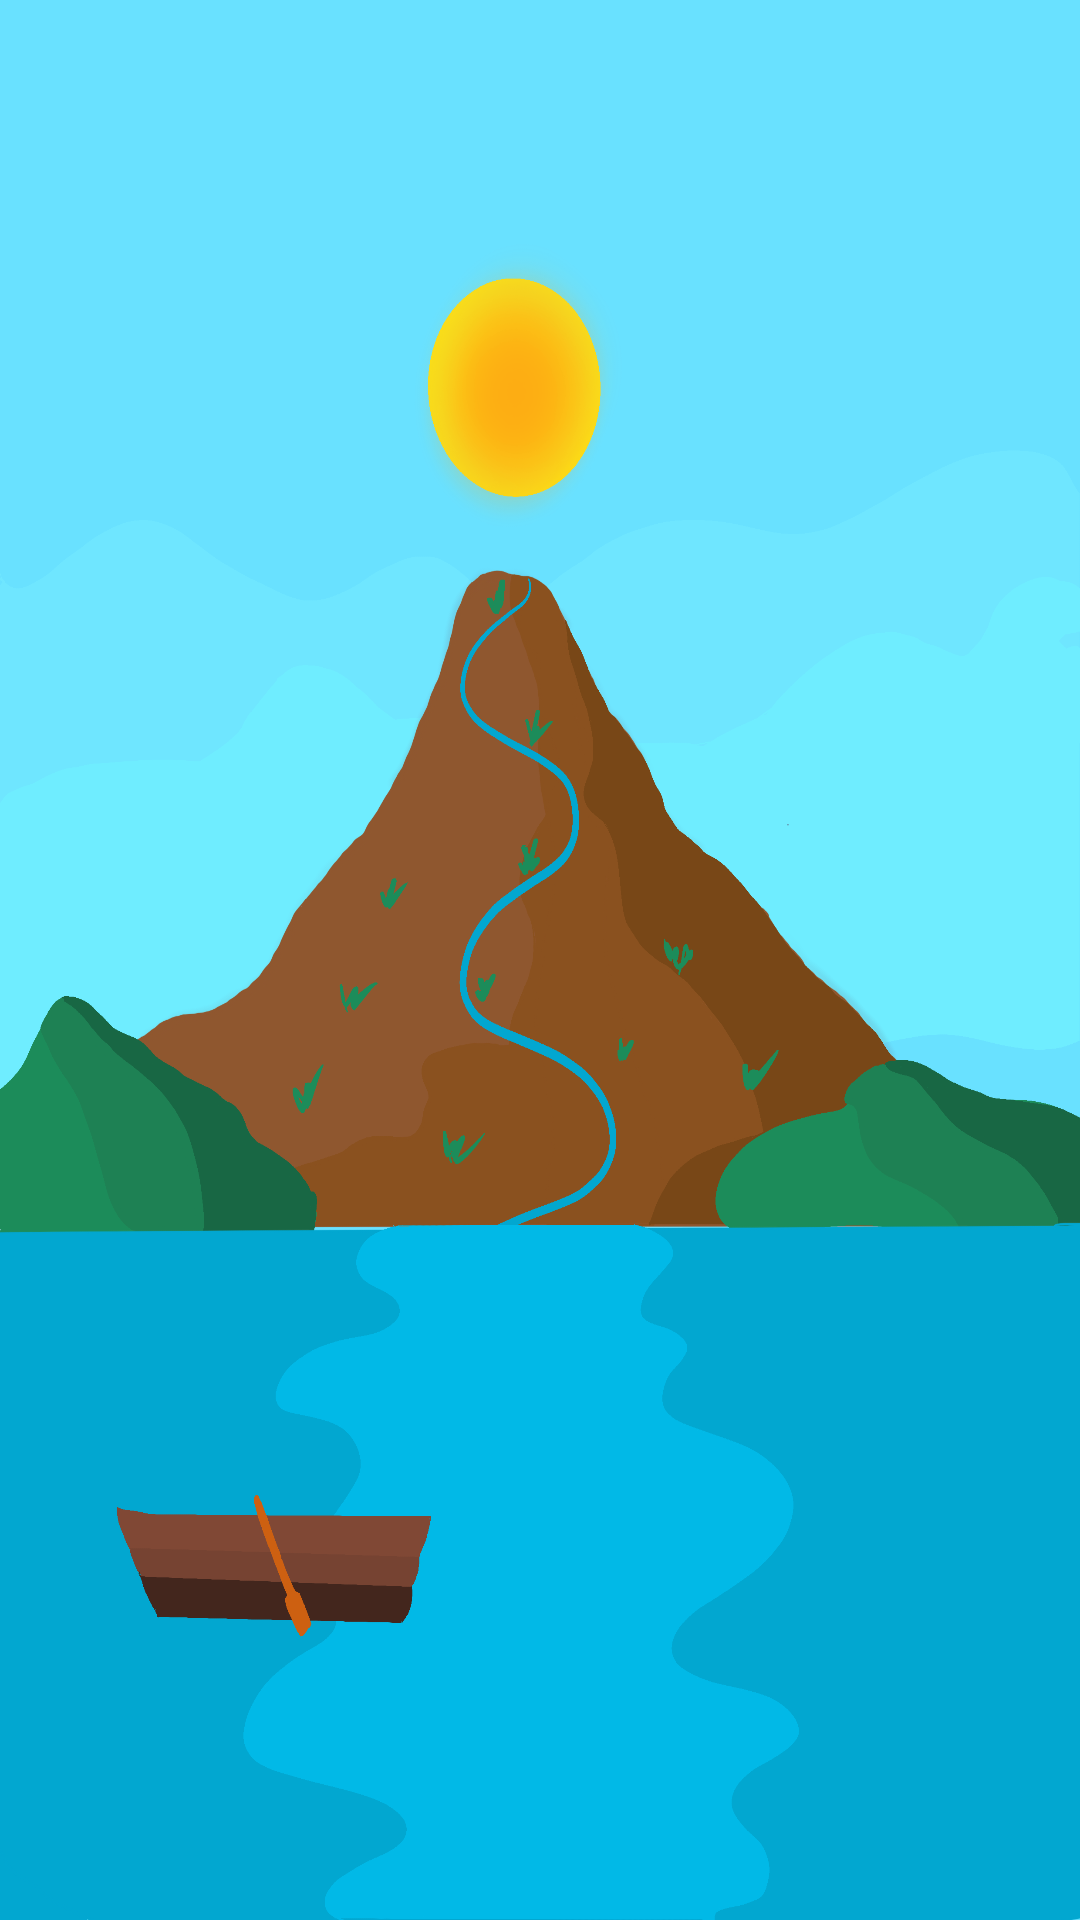

The Android layout XML behind this screen, and the referenced resources:
<!-- AndroidManifest.xml: application theme Theme.THRIVE -->
<!-- res/layout/activity_main.xml -->
<?xml version="1.0" encoding="utf-8"?>
<androidx.constraintlayout.widget.ConstraintLayout xmlns:android="http://schemas.android.com/apk/res/android"
    xmlns:app="http://schemas.android.com/apk/res-auto"
    xmlns:tools="http://schemas.android.com/tools"
    android:id="@+id/layout"
    android:layout_width="match_parent"
    android:layout_height="match_parent"
    android:background="@drawable/img_0664">

    <View
        android:id="@+id/sky2"
        android:layout_width="430dp"
        android:layout_height="505dp"
        android:layout_marginTop="4dp"
        android:background="@android:color/transparent"
        app:layout_constraintBottom_toTopOf="@+id/lake2"
        app:layout_constraintEnd_toEndOf="parent"
        app:layout_constraintHorizontal_bias="1.0"
        app:layout_constraintStart_toStartOf="parent"
        app:layout_constraintTop_toTopOf="parent"
        app:layout_constraintVertical_chainStyle="spread" />

    <View
        android:id="@+id/lake2"
        android:layout_width="407dp"
        android:layout_height="312dp"
        android:onClick="toObstaclesPage"
        android:background="@android:color/transparent"
        app:layout_constraintBottom_toBottomOf="parent"
        app:layout_constraintEnd_toEndOf="parent"
        app:layout_constraintStart_toStartOf="parent"
        app:layout_constraintTop_toBottomOf="@+id/sky2"
        tools:ignore="SpeakableTextPresentCheck" />

    <Button
        android:id="@+id/boat2"
        android:layout_width="127dp"
        android:layout_height="58dp"
        android:layout_marginBottom="104dp"
        android:background="@android:color/transparent"
        android:backgroundTint="#755757"
        android:onClick="toBoatPage"
        app:layout_constraintBottom_toBottomOf="parent"
        app:layout_constraintEnd_toEndOf="parent"
        app:layout_constraintHorizontal_bias="0.139"
        app:layout_constraintStart_toStartOf="parent" />

    <Button
        android:id="@+id/sun2"
        android:layout_width="81dp"
        android:layout_height="92dp"
        android:layout_marginTop="100dp"
        android:height="50dp"
        android:background="@android:color/transparent"
        android:foregroundTint="#FFFFFF"
        android:onClick="toValuesPage"
        android:textColorHighlight="#FFEB3B"
        app:backgroundTint="#FFC107"
        app:cornerRadius="200dp"
        app:layout_constraintEnd_toEndOf="@+id/sky2"
        app:layout_constraintHorizontal_bias="0.462"
        app:layout_constraintStart_toStartOf="parent"
        app:layout_constraintTop_toTopOf="parent" />

    <Button
        android:id="@+id/mountain"
        android:layout_width="171dp"
        android:layout_height="247dp"
        android:background="@android:color/transparent"
        android:backgroundTint="#4CAF50"
        android:onClick="toHabitsPage"
        android:rotationX="54"
        app:layout_constraintBottom_toBottomOf="parent"
        app:layout_constraintEnd_toEndOf="parent"
        app:layout_constraintHorizontal_bias="0.497"
        app:layout_constraintStart_toStartOf="parent"
        app:layout_constraintTop_toTopOf="parent"
        app:layout_constraintVertical_bias="0.441" />

    <Button
        android:id="@+id/mountain2"
        android:layout_width="115dp"
        android:layout_height="94dp"
        android:background="@android:color/transparent"
        android:backgroundTint="#4CAF50"
        android:onClick="toHabitsPage"
        android:rotationX="54"
        app:layout_constraintBottom_toBottomOf="parent"
        app:layout_constraintEnd_toEndOf="parent"
        app:layout_constraintHorizontal_bias="0.006"
        app:layout_constraintStart_toStartOf="parent"
        app:layout_constraintTop_toTopOf="parent"
        app:layout_constraintVertical_bias="0.58" />

    <Button
        android:id="@+id/mountain3"
        android:layout_width="117dp"
        android:layout_height="89dp"
        android:background="@android:color/transparent"
        android:backgroundTint="#4CAF50"
        android:onClick="toHabitsPage"
        android:rotationX="54"
        app:layout_constraintBottom_toBottomOf="parent"
        app:layout_constraintEnd_toEndOf="parent"
        app:layout_constraintHorizontal_bias="0.993"
        app:layout_constraintStart_toStartOf="parent"
        app:layout_constraintTop_toTopOf="parent"
        app:layout_constraintVertical_bias="0.573"
        tools:ignore="SpeakableTextPresentCheck" />

    <Button
        android:id="@+id/helpButton"
        style="@style/Widget.AppCompat.Button.Borderless"
        android:layout_width="62dp"
        android:layout_height="52dp"
        android:layout_marginStart="16dp"
        android:layout_marginTop="16dp"
        app:icon="@android:drawable/ic_menu_info_details"
        app:iconTint="#FFFFFF"
        app:layout_constraintStart_toStartOf="parent"
        app:layout_constraintTop_toTopOf="parent"
        app:strokeColor="#F6F3F3" />


</androidx.constraintlayout.widget.ConstraintLayout>
<!-- resources referenced by this layout -->
<resources>
  <!-- drawable img_0664: png bitmap (drawable, 528711 bytes) -->
  <style name="Theme.THRIVE" parent="Theme.MaterialComponents.DayNight.DarkActionBar">
          
          <item name="colorPrimary">@color/purple_500</item>
          <item name="colorPrimaryVariant">@color/purple_700</item>
          <item name="colorOnPrimary">@color/white</item>
          
          <item name="colorSecondary">@color/teal_200</item>
          <item name="colorSecondaryVariant">@color/teal_700</item>
          <item name="colorOnSecondary">@color/black</item>
          
          <item name="android:statusBarColor" tools:targetApi="l">?attr/colorPrimaryVariant</item>
          
      </style>
  <color name="purple_500">#FF6200EE</color>
  <color name="purple_700">#ef9a9a</color>
  <color name="white">#FFFFFFFF</color>
  <color name="teal_200">#FF03DAC5</color>
  <color name="teal_700">#FF018786</color>
  <color name="black">#FF000000</color>
</resources>
